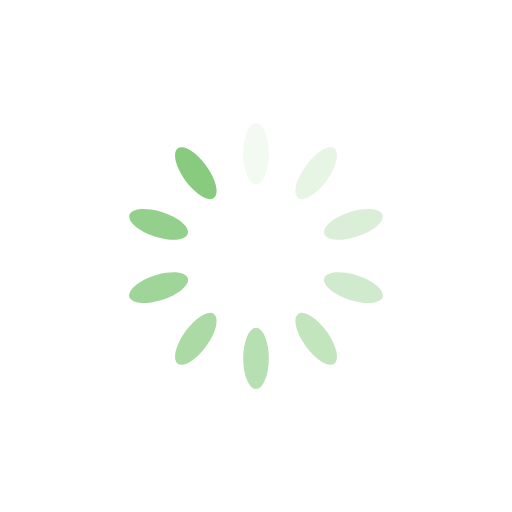
t = 0.00 s
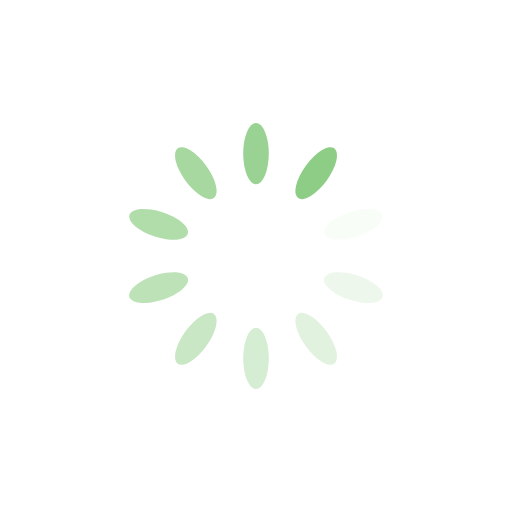
t = 0.25 s
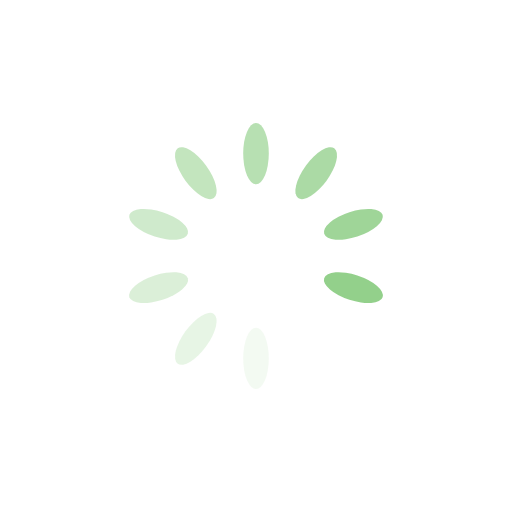
t = 0.49 s
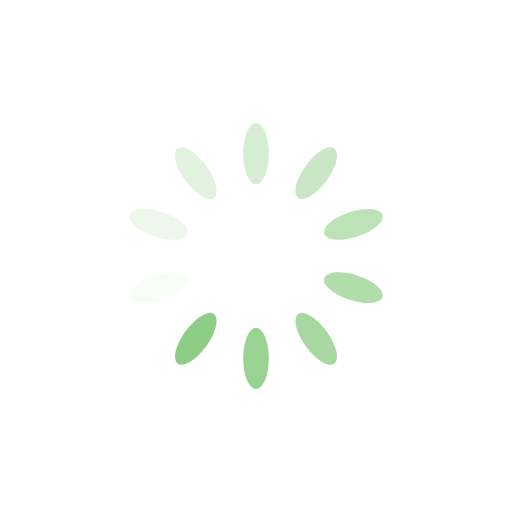
t = 0.74 s

The animated SVG that drew these frames (rendered in a browser with its animation timeline set to each time). Animation: 10 SMIL elements (animate=10); one cycle of 0.98 s, repeats indefinitely.

<svg xmlns="http://www.w3.org/2000/svg" viewBox="0 0 100 100" preserveAspectRatio="xMidYMid" width="200" height="200" style="shape-rendering: auto; display: block; background: rgb(255, 255, 255);" xmlns:xlink="http://www.w3.org/1999/xlink"><g><g transform="rotate(0 50 50)">
  <rect fill="#88cb7f" height="12" width="5" ry="6" rx="2.5" y="24" x="47.5">
    <animate repeatCount="indefinite" begin="-0.8823529411764707s" dur="0.9803921568627451s" keyTimes="0;1" values="1;0" attributeName="opacity"></animate>
  </rect>
</g><g transform="rotate(36 50 50)">
  <rect fill="#88cb7f" height="12" width="5" ry="6" rx="2.5" y="24" x="47.5">
    <animate repeatCount="indefinite" begin="-0.7843137254901962s" dur="0.9803921568627451s" keyTimes="0;1" values="1;0" attributeName="opacity"></animate>
  </rect>
</g><g transform="rotate(72 50 50)">
  <rect fill="#88cb7f" height="12" width="5" ry="6" rx="2.5" y="24" x="47.5">
    <animate repeatCount="indefinite" begin="-0.6862745098039216s" dur="0.9803921568627451s" keyTimes="0;1" values="1;0" attributeName="opacity"></animate>
  </rect>
</g><g transform="rotate(108 50 50)">
  <rect fill="#88cb7f" height="12" width="5" ry="6" rx="2.5" y="24" x="47.5">
    <animate repeatCount="indefinite" begin="-0.5882352941176471s" dur="0.9803921568627451s" keyTimes="0;1" values="1;0" attributeName="opacity"></animate>
  </rect>
</g><g transform="rotate(144 50 50)">
  <rect fill="#88cb7f" height="12" width="5" ry="6" rx="2.5" y="24" x="47.5">
    <animate repeatCount="indefinite" begin="-0.4901960784313726s" dur="0.9803921568627451s" keyTimes="0;1" values="1;0" attributeName="opacity"></animate>
  </rect>
</g><g transform="rotate(180 50 50)">
  <rect fill="#88cb7f" height="12" width="5" ry="6" rx="2.5" y="24" x="47.5">
    <animate repeatCount="indefinite" begin="-0.3921568627450981s" dur="0.9803921568627451s" keyTimes="0;1" values="1;0" attributeName="opacity"></animate>
  </rect>
</g><g transform="rotate(216 50 50)">
  <rect fill="#88cb7f" height="12" width="5" ry="6" rx="2.5" y="24" x="47.5">
    <animate repeatCount="indefinite" begin="-0.29411764705882354s" dur="0.9803921568627451s" keyTimes="0;1" values="1;0" attributeName="opacity"></animate>
  </rect>
</g><g transform="rotate(252 50 50)">
  <rect fill="#88cb7f" height="12" width="5" ry="6" rx="2.5" y="24" x="47.5">
    <animate repeatCount="indefinite" begin="-0.19607843137254904s" dur="0.9803921568627451s" keyTimes="0;1" values="1;0" attributeName="opacity"></animate>
  </rect>
</g><g transform="rotate(288 50 50)">
  <rect fill="#88cb7f" height="12" width="5" ry="6" rx="2.5" y="24" x="47.5">
    <animate repeatCount="indefinite" begin="-0.09803921568627452s" dur="0.9803921568627451s" keyTimes="0;1" values="1;0" attributeName="opacity"></animate>
  </rect>
</g><g transform="rotate(324 50 50)">
  <rect fill="#88cb7f" height="12" width="5" ry="6" rx="2.5" y="24" x="47.5">
    <animate repeatCount="indefinite" begin="0s" dur="0.9803921568627451s" keyTimes="0;1" values="1;0" attributeName="opacity"></animate>
  </rect>
</g><g></g></g><!-- [ldio] generated by https://loading.io --></svg>
